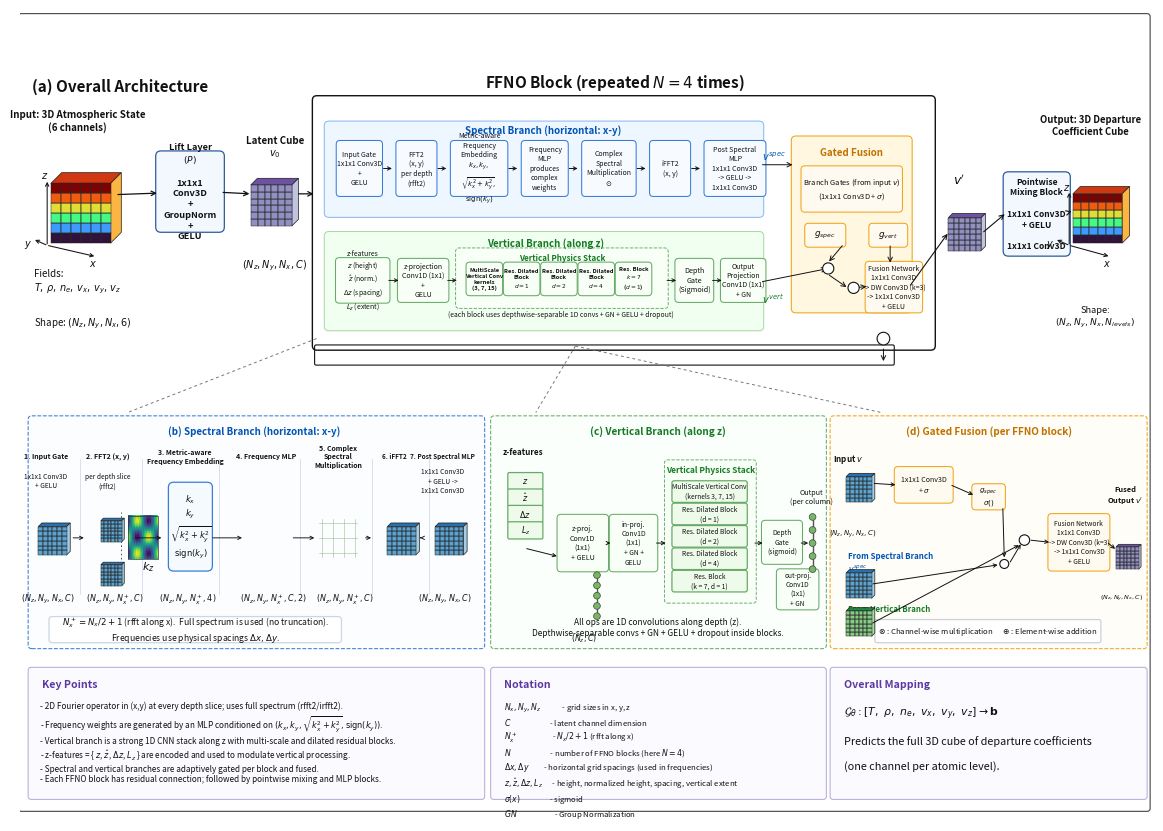

Reproduce this figure in Python.
"""Generate a Matplotlib schematic matching the FFNO architecture PNG.

Run:
    python generate_ffno_schematic_matplotlib.py

Outputs:
    ffno_schematic_matplotlib.png
    ffno_schematic_matplotlib.pdf
"""

from __future__ import annotations

import os

os.environ.setdefault("MPLBACKEND", "Agg")
os.environ.setdefault("MPLCONFIGDIR", "/private/tmp/matplotlib")

import matplotlib.pyplot as plt
from matplotlib.patches import (
    FancyArrowPatch,
    FancyBboxPatch,
    Circle,
    Polygon,
    Rectangle,
)


BLUE = "#0053b5"
BLUE_EDGE = "#397dd5"
BLUE_FILL = "#eef6ff"
GREEN = "#147a23"
GREEN_EDGE = "#67aa67"
GREEN_FILL = "#f1fff0"
ORANGE = "#c17100"
ORANGE_EDGE = "#f0a51a"
ORANGE_FILL = "#fff7df"
PURPLE = "#8a6bc9"
INK = "#111111"
GRID = "#333333"


def rounded_box(
    ax,
    xy,
    wh,
    text="",
    fc="white",
    ec=INK,
    lw=0.9,
    radius=0.07,
    fontsize=7,
    color=INK,
    weight="normal",
    ls="-",
    pad=0.035,
    zorder=2,
):
    x, y = xy
    w, h = wh
    patch = FancyBboxPatch(
        (x, y),
        w,
        h,
        boxstyle=f"round,pad={pad},rounding_size={radius}",
        facecolor=fc,
        edgecolor=ec,
        linewidth=lw,
        linestyle=ls,
        zorder=zorder,
    )
    ax.add_patch(patch)
    if text:
        ax.text(
            x + w / 2,
            y + h / 2,
            text,
            ha="center",
            va="center",
            fontsize=fontsize,
            color=color,
            weight=weight,
            linespacing=1.25,
            zorder=zorder + 1,
        )
    return patch


def text(ax, x, y, s, size=7, weight="normal", color=INK, ha="center", va="center"):
    ax.text(
        x,
        y,
        s,
        fontsize=size,
        weight=weight,
        color=color,
        ha=ha,
        va=va,
        linespacing=1.25,
    )


def arrow(ax, start, end, color=INK, lw=0.9, ms=8, rad=0.0, style="->", ls="-"):
    patch = FancyArrowPatch(
        start,
        end,
        arrowstyle=style,
        mutation_scale=ms,
        linewidth=lw,
        color=color,
        linestyle=ls,
        connectionstyle=f"arc3,rad={rad}",
        shrinkA=1,
        shrinkB=1,
        zorder=6,
    )
    ax.add_patch(patch)
    return patch


def op_box(ax, x, y, w, h, title, body="", theme="blue", fs=5.8):
    if theme == "blue":
        fc, ec, col = "#f7fbff", BLUE_EDGE, BLUE
    elif theme == "green":
        fc, ec, col = "#f7fff6", GREEN_EDGE, GREEN
    elif theme == "orange":
        fc, ec, col = "#fffaf0", ORANGE_EDGE, ORANGE
    else:
        fc, ec, col = "white", "#888888", INK
    label = title if not body else f"{title}\n{body}"
    return rounded_box(
        ax,
        (x, y),
        (w, h),
        label,
        fc=fc,
        ec=ec,
        lw=0.75,
        radius=0.05,
        fontsize=fs,
        weight="bold" if not body else "normal",
        color=INK,
    )


def circled_symbol(ax, x, y, symbol, r=0.075, size=7):
    ax.add_patch(Circle((x, y), r, facecolor="white", edgecolor=INK, lw=0.8, zorder=8))
    text(ax, x, y - 0.002, symbol, size=size, weight="bold")


def cube(ax, x, y, s=0.55, depth=0.16, cmap="turbo", kind="heat", label=None):
    """Draw a pseudo-3D gridded cube."""
    dx, dy = depth * s, depth * s
    n = 6
    if kind == "latent":
        colors = [[0.55 for _ in range(n)] for _ in range(n)]
        cm = plt.get_cmap("Purples")
    elif kind == "green":
        colors = [[0.45 for _ in range(n)] for _ in range(n)]
        cm = plt.get_cmap("Greens")
    elif kind == "blue":
        colors = [[0.55 for _ in range(n)] for _ in range(n)]
        cm = plt.get_cmap("Blues")
    else:
        colors = [[i / (n - 1) for _ in range(n)] for i in range(n)]
        cm = plt.get_cmap(cmap)

    for i in range(n):
        for j in range(n):
            ax.add_patch(
                Rectangle(
                    (x + j * s / n, y + i * s / n),
                    s / n,
                    s / n,
                    facecolor=cm(colors[i][j]),
                    edgecolor="#222222",
                    lw=0.35,
                    zorder=4,
                )
            )

    top = Polygon(
        [(x, y + s), (x + dx, y + s + dy), (x + s + dx, y + s + dy), (x + s, y + s)],
        closed=True,
        facecolor=cm(0.78 if kind != "heat" else 0.88),
        edgecolor="#222222",
        lw=0.55,
        zorder=3,
        alpha=0.95,
    )
    side = Polygon(
        [(x + s, y), (x + s + dx, y + dy), (x + s + dx, y + s + dy), (x + s, y + s)],
        closed=True,
        facecolor=cm(0.36 if kind != "heat" else 0.68),
        edgecolor="#222222",
        lw=0.55,
        zorder=3,
        alpha=0.95,
    )
    ax.add_patch(top)
    ax.add_patch(side)

    for k in range(1, n):
        ax.plot([x + k * s / n, x + k * s / n], [y, y + s], color=GRID, lw=0.28, zorder=5)
        ax.plot([x, x + s], [y + k * s / n, y + k * s / n], color=GRID, lw=0.28, zorder=5)
    if label:
        text(ax, x + s / 2, y - 0.22, label, size=6.2)


def tiny_column(ax, x, y, h=0.85, color="#8bc37d", n=5):
    ax.plot([x, x], [y, y + h], color="#555555", lw=1.0)
    for i in range(n):
        ax.add_patch(
            Circle((x, y + i * h / (n - 1)), 0.045, facecolor=color, edgecolor="#444444", lw=0.5, zorder=7)
        )


def mini_heatmap(ax, x, y, w=0.45, h=0.55):
    z = [
        [
            npish_sin(2 * (-2 + 4 * c / 21)) * npish_cos(2 * (-2 + 4 * r / 21))
            + 0.10 * npish_sin(7 * r + 3 * c)
            for c in range(22)
        ]
        for r in range(22)
    ]
    ax.imshow(z, extent=(x, x + w, y, y + h), origin="lower", cmap="viridis", zorder=3, aspect="auto")
    ax.add_patch(Rectangle((x, y), w, h, fill=False, edgecolor="#333333", lw=0.5, zorder=4))


def npish_sin(value):
    # Short Taylor-friendly wrapper keeps the script NumPy-free.
    import math

    return math.sin(value)


def npish_cos(value):
    import math

    return math.cos(value)


def draw_axes_near_cube(ax, x, y, s=0.55):
    arrow(ax, (x - 0.05, y - 0.03), (x + s * 0.75, y - 0.18), lw=0.75, ms=6)
    arrow(ax, (x - 0.05, y - 0.03), (x - 0.23, y + 0.05), lw=0.75, ms=6)
    arrow(ax, (x - 0.05, y - 0.03), (x - 0.05, y + s * 1.05), lw=0.75, ms=6)
    text(ax, x + s * 0.7, y - 0.27, r"$x$", size=7, weight="bold")
    text(ax, x - 0.30, y - 0.02, r"$y$", size=7, weight="bold")
    text(ax, x - 0.08, y + s * 1.13, r"$z$", size=7, weight="bold")


def draw_top_architecture(ax):
    text(ax, 0.17, 9.72, "(a) Overall Architecture", size=11, weight="bold", ha="left")
    text(ax, 0.78, 9.25, "Input: 3D Atmospheric State\n(6 channels)", size=7, weight="bold")
    cube(ax, 0.42, 7.62, s=0.80, depth=0.18, kind="heat")
    draw_axes_near_cube(ax, 0.42, 7.62, 0.80)
    text(ax, 0.20, 7.10, "Fields:\n$T,\\,\\rho,\\,n_e,\\,v_x,\\,v_y,\\,v_z$", size=7, ha="left")
    text(ax, 0.20, 6.55, r"Shape: $(N_z,N_y,N_x,6)$", size=7, ha="left")

    rounded_box(ax, (1.86, 7.80), (0.85, 1.02), "Lift Layer\n$(P)$\n\n1x1x1\nConv3D\n+\nGroupNorm\n+\nGELU", fc="#f3f8ff", ec="#2b5c9a", fontsize=6.6, weight="bold")
    cube(ax, 3.10, 7.85, s=0.55, depth=0.16, kind="latent")
    text(ax, 3.42, 8.90, "Latent Cube\n$v_0$", size=7, weight="bold")
    text(ax, 3.42, 7.32, r"$(N_z,N_y,N_x,C)$", size=7)
    arrow(ax, (1.30, 8.27), (1.86, 8.29))
    arrow(ax, (2.71, 8.30), (3.10, 8.28))

    rounded_box(ax, (3.96, 6.22), (8.28, 3.34), "", fc="white", ec=INK, lw=1.0, radius=0.06)
    rounded_box(ax, (3.99, 6.02), (7.70, 0.20), "", fc="none", ec=INK, lw=0.8, radius=0.02)
    text(ax, 7.98, 9.77, r"FFNO Block (repeated $N=4$ times)", size=11, weight="bold")
    arrow(ax, (3.72, 8.28), (3.96, 8.28))

    rounded_box(ax, (4.12, 8.00), (5.82, 1.22), "", fc=BLUE_FILL, ec="#8bbaf0", lw=0.75, radius=0.06)
    text(ax, 7.02, 9.14, "Spectral Branch (horizontal: x-y)", size=7.0, color=BLUE, weight="bold")
    specs = [
        ("Input Gate", "1x1x1 Conv3D\n+\nGELU"),
        ("FFT2", "(x, y)\nper depth\n(rfft2)"),
        ("Metric-aware\nFrequency\nEmbedding", r"$k_x,k_y,$" + "\n" + r"$\sqrt{k_x^2+k_y^2},$" + "\n" + r"$\mathrm{sign}(k_y)$"),
        ("Frequency\nMLP", "produces\ncomplex\nweights"),
        ("Complex\nSpectral\nMultiplication", r"$\odot$"),
        ("iFFT2", "(x, y)"),
        ("Post Spectral\nMLP", "1x1x1 Conv3D\n-> GELU ->\n1x1x1 Conv3D"),
    ]
    x = 4.28
    widths = [0.55, 0.48, 0.70, 0.56, 0.66, 0.48, 0.76]
    for i, ((title, body), w) in enumerate(zip(specs, widths)):
        op_box(ax, x, 8.28, w, 0.68, title, body, "blue", fs=5.0)
        if i < len(specs) - 1:
            arrow(ax, (x + w + 0.03, 8.62), (x + w + 0.18, 8.62), lw=0.7, ms=6)
        x += w + 0.25
    text(ax, 9.95, 8.78, r"$v^{spec}$", size=7, color=BLUE, weight="bold", ha="left")

    rounded_box(ax, (4.12, 6.48), (5.82, 1.26), "", fc=GREEN_FILL, ec="#acd7a7", lw=0.75, radius=0.06)
    text(ax, 7.05, 7.62, "Vertical Branch (along z)", size=7.0, color=GREEN, weight="bold")
    op_box(ax, 4.27, 6.85, 0.66, 0.54, "z-features", "$z$ (height)\n$\\hat z$ (norm.)\n$\\Delta z$ (spacing)\n$L_z$ (extent)", "green", fs=4.9)
    op_box(ax, 5.10, 6.86, 0.62, 0.52, "z-projection", "Conv1D (1x1)\n+\nGELU", "green", fs=5.0)
    rounded_box(ax, (5.88, 6.78), (2.78, 0.74), "", fc="#f7fff6", ec=GREEN_EDGE, lw=0.65, radius=0.05, ls="--")
    text(ax, 7.27, 7.42, "Vertical Physics Stack", size=5.8, color=GREEN, weight="bold")
    stack = [
        "MultiScale\nVertical Conv\nkernels\n(3, 7, 15)",
        "Res. Dilated\nBlock\n$d=1$",
        "Res. Dilated\nBlock\n$d=2$",
        "Res. Dilated\nBlock\n$d=4$",
        "Res. Block\n$k=7$\n($d=1$)",
    ]
    sx = 6.02
    for label in stack:
        op_box(ax, sx, 6.95, 0.42, 0.38, label, "", "green", fs=4.2)
        sx += 0.50
    text(ax, 7.25, 6.66, "(each block uses depthwise-separable 1D convs + GN + GELU + dropout)", size=4.9)
    op_box(ax, 8.82, 6.86, 0.45, 0.52, "Depth\nGate", "(Sigmoid)", "green", fs=5.2)
    op_box(ax, 9.43, 6.86, 0.54, 0.52, "Output\nProjection", "Conv1D (1x1)\n+ GN", "green", fs=5.0)
    for a, b in [((4.93, 7.12), (5.10, 7.12)), ((5.72, 7.12), (5.88, 7.12)), ((8.66, 7.12), (8.82, 7.12)), ((9.27, 7.12), (9.43, 7.12))]:
        arrow(ax, a, b, lw=0.65, ms=6)
    text(ax, 9.95, 6.87, r"$v^{vert}$", size=7, color=GREEN, weight="bold", ha="left")

    rounded_box(ax, (10.38, 6.72), (1.55, 2.30), "", fc=ORANGE_FILL, ec=ORANGE_EDGE, lw=0.75, radius=0.06)
    text(ax, 11.15, 8.84, "Gated Fusion", size=7, color=ORANGE, weight="bold")
    op_box(ax, 10.51, 8.07, 1.29, 0.55, "Branch Gates (from input $v$)", "(1x1x1 Conv3D + $\\sigma$)", "orange", fs=5.4)
    op_box(ax, 10.56, 7.60, 0.48, 0.25, r"$g_{spec}$", "", "orange", fs=6.3)
    op_box(ax, 11.42, 7.60, 0.45, 0.25, r"$g_{vert}$", "", "orange", fs=6.3)
    circled_symbol(ax, 10.84, 7.28, r"$\times$")
    circled_symbol(ax, 11.18, 7.02, "+")
    op_box(ax, 11.37, 6.72, 0.70, 0.62, "Fusion Network", "1x1x1 Conv3D\n-> DW Conv3D (k=3)\n-> 1x1x1 Conv3D\n+ GELU", "orange", fs=5.0)
    arrow(ax, (9.94, 8.67), (10.38, 8.67), lw=0.7)
    arrow(ax, (9.94, 7.10), (10.84, 7.28), lw=0.7)
    arrow(ax, (11.67, 7.60), (11.67, 7.34), lw=0.7)
    arrow(ax, (11.04, 7.60), (10.84, 7.36), lw=0.7)
    arrow(ax, (10.84, 7.20), (11.10, 7.02), lw=0.7)
    arrow(ax, (11.18, 7.02), (11.37, 7.04), lw=0.7)

    cube(ax, 12.45, 7.52, s=0.44, depth=0.13, kind="latent")
    text(ax, 12.60, 8.46, r"$v'$", size=9, weight="bold")
    rounded_box(ax, (13.22, 7.48), (0.83, 1.06), "Pointwise\nMixing Block\n\n1x1x1 Conv3D\n+ GELU\n\n1x1x1 Conv3D", fc="#f3f8ff", ec="#2b5c9a", fontsize=6.1, weight="bold")
    arrow(ax, (11.93, 7.04), (12.45, 7.76), lw=0.8)
    arrow(ax, (12.91, 7.76), (13.22, 8.02), lw=0.8)

    text(ax, 14.36, 9.20, "Output: 3D Departure\nCoefficient Cube", size=6.8, weight="bold")
    cube(ax, 14.12, 7.62, s=0.66, depth=0.15, kind="heat")
    draw_axes_near_cube(ax, 14.12, 7.62, 0.66)
    text(ax, 14.42, 6.62, "Shape:\n$(N_z,N_y,N_x,N_{levels})$", size=6.6)
    arrow(ax, (14.05, 8.03), (14.12, 8.05), lw=0.8)

    circled_symbol(ax, 11.58, 6.34, "+", r=0.085, size=9)
    arrow(ax, (11.58, 6.22), (11.58, 6.02), lw=0.7)

    ax.plot([3.98, 1.45], [6.34, 5.35], color="#777777", lw=0.7, ls=(0, (3, 3)))
    ax.plot([7.45, 6.92], [6.24, 5.35], color="#777777", lw=0.7, ls=(0, (3, 3)))
    ax.plot([7.45, 11.55], [6.24, 5.35], color="#777777", lw=0.7, ls=(0, (3, 3)))


def draw_spectral_panel(ax):
    rounded_box(ax, (0.15, 2.22), (6.05, 3.05), "", fc="#fbfdff", ec=BLUE_EDGE, lw=0.75, radius=0.05, ls="--")
    text(ax, 3.15, 5.10, "(b) Spectral Branch (horizontal: x-y)", size=7.0, color=BLUE, weight="bold")
    steps = [
        ("1. Input Gate", "1x1x1 Conv3D\n+ GELU"),
        ("2. FFT2 (x, y)", "per depth slice\n(rfft2)"),
        ("3. Metric-aware\nFrequency Embedding", r"$k_x$" + "\n" + r"$k_y$" + "\n" + r"$\sqrt{k_x^2+k_y^2}$" + "\n" + r"$\mathrm{sign}(k_y)$"),
        ("4. Frequency MLP", r"$\to$ Complex Weights" + "\n\n" + r"$(a_r,a_i)$"),
        ("5. Complex\nSpectral\nMultiplication", r"$\odot$"),
        ("6. iFFT2", ""),
        ("7. Post Spectral MLP", "1x1x1 Conv3D\n+ GELU ->\n1x1x1 Conv3D"),
    ]
    xs = [0.35, 1.18, 2.22, 3.30, 4.27, 5.03, 5.67]
    for i, (title, body) in enumerate(steps):
        title_size = 4.6 if i >= 5 else 5.0
        text(ax, xs[i], 4.76, title, size=title_size, weight="bold")
        if i in (0, 5, 6):
            cube(ax, xs[i] - 0.10, 3.44, s=0.38, depth=0.13, kind="blue")
        elif i == 1:
            cube(ax, xs[i] - 0.09, 3.62, s=0.28, depth=0.12, kind="blue")
            cube(ax, xs[i] - 0.09, 3.03, s=0.28, depth=0.12, kind="blue")
            mini_heatmap(ax, xs[i] + 0.27, 3.38, w=0.40, h=0.58)
            text(ax, xs[i] + 0.54, 3.28, r"$k_z$", size=8, weight="bold")
            ax.plot([xs[i] + 0.18, xs[i] + 0.18], [3.38, 4.02], color="#333333", lw=0.6, ls=(0, (2, 3)))
        elif i == 2:
            rounded_box(ax, (xs[i] - 0.19, 3.26), (0.52, 1.12), body, fc="#f5faff", ec=BLUE_EDGE, fontsize=6.0)
        elif i == 3:
            for r in range(3):
                for c in range(4):
                    ax.add_patch(Circle((xs[i] - 0.22 + c * 0.15, 3.47 + r * 0.20), 0.032, facecolor="#d7191c" if c < 2 else "#2c7bb6", edgecolor="none"))
        elif i == 4:
            for r in range(3):
                for c in range(4):
                    ax.add_patch(Circle((xs[i] - 0.22 + c * 0.15, 3.47 + r * 0.20), 0.032, facecolor="#54a24b", edgecolor="#2b6b29", lw=0.3))
            for r in range(3):
                ax.plot([xs[i] - 0.25, xs[i] + 0.25], [3.47 + r * 0.20, 3.47 + r * 0.20], color="#9bbd95", lw=0.4)
            for c in range(4):
                ax.plot([xs[i] - 0.22 + c * 0.15, xs[i] - 0.22 + c * 0.15], [3.42, 3.92], color="#9bbd95", lw=0.4)
        if body and i not in (2, 3, 4):
            text(ax, xs[i], 4.43, body, size=4.8)
        if i < len(xs) - 1:
            ax.plot([xs[i] + 0.46, xs[i] + 0.46], [2.92, 4.72], color="#cfd7e7", lw=0.55)
            arrow(ax, (xs[i] + 0.35, 3.67), (xs[i + 1] - 0.30, 3.67), lw=0.65, ms=6)

    text(ax, 0.38, 2.85, r"$(N_z,N_y,N_x,C)$", size=5.8)
    text(ax, 1.28, 2.85, r"$(N_z,N_y,N_x^+,C)$", size=5.8)
    text(ax, 2.25, 2.85, r"$(N_z,N_y,N_x^+,4)$", size=5.8)
    text(ax, 3.40, 2.85, r"$(N_z,N_y,N_x^+,C,2)$", size=5.8)
    text(ax, 4.36, 2.85, r"$(N_z,N_y,N_x^+,C)$", size=5.8)
    text(ax, 5.70, 2.85, r"$(N_z,N_y,N_x,C)$", size=5.8)
    rounded_box(ax, (0.43, 2.30), (3.85, 0.28), r"$N_x^+=N_x/2+1$ (rfft along x).  Full spectrum is used (no truncation)." + "\n" + r"Frequencies use physical spacings $\Delta x,\Delta y$.", fc="#ffffff", ec="#ccd6e5", fontsize=6.2, radius=0.04)


def draw_vertical_panel(ax):
    rounded_box(ax, (6.35, 2.22), (4.43, 3.05), "", fc="#fbfffb", ec=GREEN_EDGE, lw=0.75, radius=0.05, ls="--")
    text(ax, 8.56, 5.10, "(c) Vertical Branch (along z)", size=7.2, color=GREEN, weight="bold")
    text(ax, 6.48, 4.82, "z-features", size=5.8, weight="bold", ha="left")
    for i, lab in enumerate([r"$z$", r"$\hat z$", r"$\Delta z$", r"$L_z$"]):
        rounded_box(ax, (6.58, 4.35 - i * 0.22), (0.40, 0.16), lab, fc="#effbea", ec=GREEN_EDGE, fontsize=5.8, radius=0.02)
    arrow(ax, (6.78, 3.53), (7.22, 3.42), lw=0.7, ms=6)
    op_box(ax, 7.24, 3.25, 0.62, 0.70, "z-proj.", "Conv1D\n(1x1)\n+ GELU", "green", fs=5.1)
    tiny_column(ax, 7.74, 2.62, h=0.55, color="#74b95d")
    text(ax, 7.57, 2.33, r"$(N_z,C)$", size=5.7)
    op_box(ax, 7.94, 3.25, 0.58, 0.70, "in-proj.", "Conv1D\n(1x1)\n+ GN +\nGELU", "green", fs=4.9)
    arrow(ax, (7.86, 3.60), (7.94, 3.60), lw=0.7, ms=6)

    rounded_box(ax, (8.68, 2.83), (1.16, 1.85), "", fc="#f7fff6", ec=GREEN_EDGE, lw=0.65, radius=0.04, ls="--")
    text(ax, 9.26, 4.58, "Vertical Physics Stack", size=6.0, color=GREEN, weight="bold")
    for i, lab in enumerate(["MultiScale Vertical Conv\n(kernels 3, 7, 15)", "Res. Dilated Block\n(d = 1)", "Res. Dilated Block\n(d = 2)", "Res. Dilated Block\n(d = 4)", "Res. Block\n(k = 7, d = 1)"]):
        rounded_box(ax, (8.78, 4.18 - i * 0.30), (0.94, 0.22), lab, fc="#effbea", ec=GREEN_EDGE, fontsize=4.8, radius=0.03)
    arrow(ax, (8.52, 3.60), (8.68, 3.60), lw=0.7, ms=6)
    op_box(ax, 9.98, 3.35, 0.48, 0.52, "Depth\nGate", "(sigmoid)", "green", fs=4.9)
    tiny_column(ax, 10.63, 3.25, h=0.70, color="#73b865")
    text(ax, 10.62, 4.22, "Output\n(per column)", size=5.2)
    op_box(ax, 10.18, 2.74, 0.50, 0.48, "out-proj.", "Conv1D\n(1x1)\n+ GN", "green", fs=4.7)
    arrow(ax, (9.84, 3.60), (9.98, 3.60), lw=0.7, ms=6)
    arrow(ax, (10.46, 3.60), (10.59, 3.60), lw=0.7, ms=6)
    text(ax, 8.56, 2.47, "All ops are 1D convolutions along depth (z).\nDepthwise-separable convs + GN + GELU + dropout inside blocks.", size=6.0)


def draw_fusion_panel(ax):
    rounded_box(ax, (10.90, 2.22), (4.18, 3.05), "", fc="#fffdf7", ec=ORANGE_EDGE, lw=0.75, radius=0.05, ls="--")
    text(ax, 12.99, 5.10, "(d) Gated Fusion (per FFNO block)", size=7.2, color=ORANGE, weight="bold")
    text(ax, 11.10, 4.72, "Input $v$", size=5.8, weight="bold")
    cube(ax, 11.08, 4.15, s=0.34, depth=0.13, kind="blue")
    text(ax, 11.17, 3.73, r"$(N_z,N_y,N_x,C)$", size=5.0)
    op_box(ax, 11.76, 4.17, 0.72, 0.42, "1x1x1 Conv3D", "+ $\\sigma$", "orange", fs=5.1)
    op_box(ax, 12.80, 4.08, 0.38, 0.28, r"$g_{spec}$", "$\\sigma()$", "orange", fs=5.2)
    arrow(ax, (11.44, 4.40), (11.76, 4.38), lw=0.7, ms=6)
    arrow(ax, (12.48, 4.38), (12.80, 4.24), lw=0.7, ms=6)

    text(ax, 11.10, 3.34, "From Spectral Branch\n$v^{spec}$", size=5.7, weight="bold", ha="left", color=BLUE)
    cube(ax, 11.08, 2.86, s=0.34, depth=0.13, kind="blue")
    text(ax, 11.10, 2.62, "From Vertical Branch\n$v^{vert}$", size=5.7, weight="bold", ha="left", color=GREEN)
    cube(ax, 11.08, 2.35, s=0.34, depth=0.13, kind="green")
    circled_symbol(ax, 13.20, 3.32, r"$\times$", r=0.060, size=6.5)
    circled_symbol(ax, 13.47, 3.64, "+", r=0.070, size=8)
    op_box(ax, 13.82, 3.26, 0.76, 0.70, "Fusion Network", "1x1x1 Conv3D\n-> DW Conv3D (k=3)\n-> 1x1x1 Conv3D\n+ GELU", "orange", fs=4.8)
    cube(ax, 14.70, 3.25, s=0.30, depth=0.11, kind="latent")
    text(ax, 14.82, 4.23, "Fused\nOutput $v'$", size=5.4, weight="bold")
    text(ax, 14.77, 2.86, r"$(N_z,N_y,N_x,C)$", size=4.6)
    arrow(ax, (13.18, 4.08), (13.20, 3.39), lw=0.7, ms=6)
    arrow(ax, (11.42, 3.05), (13.13, 3.31), lw=0.7, ms=6)
    arrow(ax, (11.42, 2.52), (13.41, 3.58), lw=0.7, ms=6)
    arrow(ax, (13.27, 3.33), (13.43, 3.60), lw=0.7, ms=6)
    arrow(ax, (13.54, 3.64), (13.82, 3.61), lw=0.7, ms=6)
    arrow(ax, (14.58, 3.61), (14.70, 3.51), lw=0.7, ms=6)
    rounded_box(ax, (11.50, 2.30), (2.96, 0.24), r"$\otimes$ : Channel-wise multiplication      $\oplus$ : Element-wise addition", fc="#ffffff", ec="#ccd0d8", fontsize=5.6, radius=0.03)


def draw_bottom_panels(ax):
    rounded_box(ax, (0.15, 0.20), (6.05, 1.70), "", fc="#fbfaff", ec="#b9acd6", lw=0.75, radius=0.04)
    text(ax, 0.30, 1.70, "Key Points", size=7.6, color="#5a38a2", weight="bold", ha="left")
    key = (
        "- 2D Fourier operator in (x,y) at every depth slice; uses full spectrum (rfft2/irfft2).\n"
        "- Frequency weights are generated by an MLP conditioned on $(k_x,k_y,\\sqrt{k_x^2+k_y^2},\\mathrm{sign}(k_y))$.\n"
        "- Vertical branch is a strong 1D CNN stack along z with multi-scale and dilated residual blocks.\n"
        "- z-features = { $z$, $\\hat z$, $\\Delta z$, $L_z$ } are encoded and used to modulate vertical processing.\n"
        "- Spectral and vertical branches are adaptively gated per block and fused.\n"
        "- Each FFNO block has residual connection; followed by pointwise mixing and MLP blocks."
    )
    text(ax, 0.28, 1.48, key, size=5.9, ha="left", va="top")

    rounded_box(ax, (6.35, 0.20), (4.43, 1.70), "", fc="#fbfaff", ec="#b9acd6", lw=0.75, radius=0.04)
    text(ax, 6.50, 1.70, "Notation", size=7.6, color="#5a38a2", weight="bold", ha="left")
    notation = (
        "$N_x,N_y,N_z$             - grid sizes in x, y, z\n"
        "$C$                       - latent channel dimension\n"
        "$N_x^+$                    - $N_x/2+1$ (rfft along x)\n"
        "$N$                       - number of FFNO blocks (here $N=4$)\n"
        "$\\Delta x,\\Delta y$         - horizontal grid spacings (used in frequencies)\n"
        "$z,\\hat z,\\Delta z,L_z$      - height, normalized height, spacing, vertical extent\n"
        "$\\sigma(x)$                 - sigmoid\n"
        "$GN$                      - Group Normalization"
    )
    text(ax, 6.50, 1.48, notation, size=5.6, ha="left", va="top")

    rounded_box(ax, (10.90, 0.20), (4.18, 1.70), "", fc="#fbfaff", ec="#b9acd6", lw=0.75, radius=0.04)
    text(ax, 11.05, 1.70, "Overall Mapping", size=7.6, color="#5a38a2", weight="bold", ha="left")
    mapping = (
        r"$\mathcal{G}_{\theta}: [T,\ \rho,\ n_e,\ v_x,\ v_y,\ v_z] \rightarrow \mathbf{b}$"
        "\n\nPredicts the full 3D cube of departure coefficients\n\n(one channel per atomic level)."
    )
    text(ax, 11.05, 1.43, mapping, size=7.8, ha="left", va="top")


def build_figure(output_prefix="ffno_schematic_matplotlib"):
    # A4 landscape in inches. The coordinate frame uses the same aspect ratio,
    # so saved PNG/PDF outputs are exactly A4 landscape, without later cropping.
    fig, ax = plt.subplots(figsize=(11.69, 8.27))
    ax.set_xlim(0, 15.2)
    ax.set_ylim(0, 10.75)
    ax.set_aspect("equal", adjustable="box")
    ax.axis("off")

    rounded_box(ax, (0.02, 0.04), (15.10, 10.62), "", fc="white", ec="#444444", lw=0.8, radius=0.04, zorder=0)
    draw_top_architecture(ax)
    draw_spectral_panel(ax)
    draw_vertical_panel(ax)
    draw_fusion_panel(ax)
    draw_bottom_panels(ax)

    fig.subplots_adjust(left=0.015, right=0.985, bottom=0.015, top=0.985)
    fig.savefig(f"{output_prefix}.png", dpi=300)
    fig.savefig(f"{output_prefix}.pdf")
    return fig, ax


if __name__ == "__main__":
    build_figure()
    if os.environ.get("SHOW_FFNO_SCHEMATIC"):
        plt.show()
